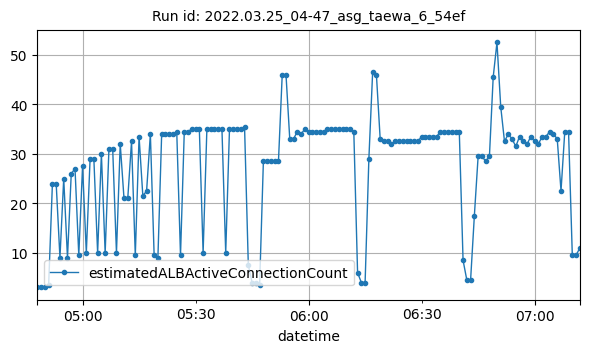

The table this chart was drawn from, first rows:
datetime, estimatedALBActiveConnectionCount
2022-03-25T04:48:00Z, 3
2022-03-25T04:49:00Z, 3
2022-03-25T04:50:00Z, 3
2022-03-25T04:51:00Z, 3.5
2022-03-25T04:52:00Z, 24
2022-03-25T04:53:00Z, 24
2022-03-25T04:54:00Z, 9
2022-03-25T04:55:00Z, 25
2022-03-25T04:56:00Z, 9
2022-03-25T04:57:00Z, 26
2022-03-25T04:58:00Z, 27
2022-03-25T04:59:00Z, 9.5
2022-03-25T05:00:00Z, 27.5
2022-03-25T05:01:00Z, 10
2022-03-25T05:02:00Z, 29
2022-03-25T05:03:00Z, 29
2022-03-25T05:04:00Z, 10
2022-03-25T05:05:00Z, 30
2022-03-25T05:06:00Z, 10
2022-03-25T05:07:00Z, 31
2022-03-25T05:08:00Z, 31
2022-03-25T05:09:00Z, 10
2022-03-25T05:10:00Z, 32
2022-03-25T05:11:00Z, 21
2022-03-25T05:12:00Z, 21
2022-03-25T05:13:00Z, 32.5
2022-03-25T05:14:00Z, 9.5
2022-03-25T05:15:00Z, 33.5
2022-03-25T05:16:00Z, 21.5
2022-03-25T05:17:00Z, 22.5
2022-03-25T05:18:00Z, 34
2022-03-25T05:19:00Z, 9.5
2022-03-25T05:20:00Z, 9
2022-03-25T05:21:00Z, 34
2022-03-25T05:22:00Z, 34
2022-03-25T05:23:00Z, 34
2022-03-25T05:24:00Z, 34
2022-03-25T05:25:00Z, 34.5
2022-03-25T05:26:00Z, 9.5
2022-03-25T05:27:00Z, 34.5
2022-03-25T05:28:00Z, 34.5
2022-03-25T05:29:00Z, 35
2022-03-25T05:30:00Z, 35
2022-03-25T05:31:00Z, 35
2022-03-25T05:32:00Z, 10
2022-03-25T05:33:00Z, 35
2022-03-25T05:34:00Z, 35
2022-03-25T05:35:00Z, 35
2022-03-25T05:36:00Z, 35
2022-03-25T05:37:00Z, 35
2022-03-25T05:38:00Z, 10
2022-03-25T05:39:00Z, 35
2022-03-25T05:40:00Z, 35
2022-03-25T05:41:00Z, 35
2022-03-25T05:42:00Z, 35
2022-03-25T05:43:00Z, 35.5
2022-03-25T05:44:00Z, 7.5
2022-03-25T05:45:00Z, 4
2022-03-25T05:46:00Z, 4
2022-03-25T05:47:00Z, 3.5
... 85 more rows
